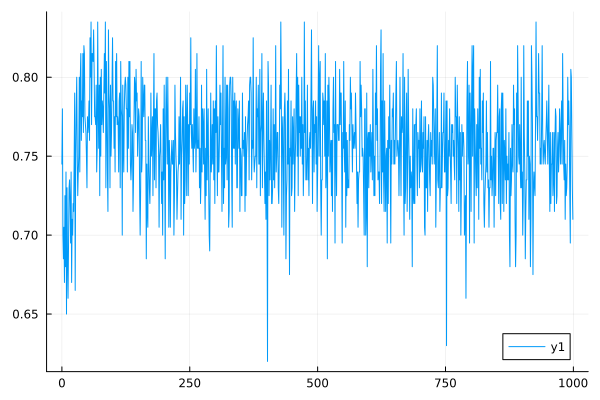

The file beside this chart, header and first rows:
0	0.745
1	0.78
2	0.7
3	0.685
4	0.705
5	0.67
6	0.725
7	0.68
8	0.74
9	0.65
10	0.73
11	0.685
12	0.66
13	0.695
14	0.73
15	0.735
16	0.72
17	0.695
18	0.74
19	0.67
20	0.71
21	0.7
22	0.72
23	0.715
24	0.75
25	0.79
26	0.665
27	0.75
28	0.78
29	0.8
30	0.75
31	0.725
32	0.74
33	0.75
34	0.8
35	0.74
36	0.8
37	0.815
38	0.76
39	0.785
40	0.775
41	0.815
42	0.765
43	0.82
44	0.815
45	0.775
46	0.77
47	0.765
48	0.75
49	0.73
50	0.775
51	0.765
52	0.77
53	0.785
54	0.76
55	0.825
56	0.8
57	0.835
58	0.77
59	0.815
60	0.815
... 939 more rows
